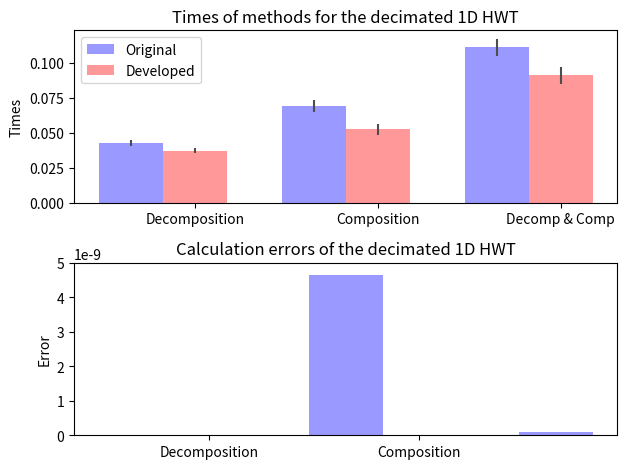

Python code for this plot:
"""
Bar chart demo with pairs of bars grouped for easy comparison.
"""
import numpy as np
import matplotlib.pyplot as plt


n_groups = 3

fig, ax = plt.subplots(nrows=2)

index = np.arange(n_groups)
bar_width = 0.35

opacity = 0.4
error_config = {'ecolor': '0.3'}

plt.sca(ax[0])

original = (0.0426782, 0.0690354, 0.111298)
std_ori = (0.00207305, 0.00407618, 0.00606601)

developed = (0.0371576, 0.052501, 0.0911203)
std_dev = (0.00189226, 0.00377231, 0.00625474)

plt.ylabel('Times')
plt.title('Times of methods for the decimated 1D HWT')
plt.xticks(index + bar_width, ('Decomposition', 'Composition', 'Decomp & Comp'))

rects1 = ax[0].bar(index, original, bar_width,
                 alpha=opacity,
                 color='b',
                 yerr=std_ori,
                 error_kw=error_config,
                 label='Original')

rects2 = ax[0].bar(index + bar_width, developed, bar_width,
                 alpha=opacity,
                 color='r',
                 yerr=std_dev,
                 error_kw=error_config,
                 label='Developed')

plt.legend(loc='upper left')

plt.sca(ax[1])

originalError = (5.513812E-012, 4.656613E-009, 9.720225E-011)
developedError = (0.000000, 0.000000, 0.000000)

plt.ylabel('Error')
plt.title('Calculation errors of the decimated 1D HWT')
plt.xticks(index + bar_width, ('Decomposition', 'Composition', 'Decomp & Comp'))
plt.ylim([0,5.000000E-009])

rectError1 = ax[1].bar(index, originalError, bar_width,
                 alpha=opacity,
                 color='b',
                 #yerr=std_ori,
                 error_kw=error_config,
                 label='Original')

rectError2 = ax[1].bar(index, developedError, bar_width,
                 alpha=opacity,
                 color='r',
                 #yerr=std_ori,
                 error_kw=error_config,
                 label='Developed')

plt.tight_layout()
plt.show()
